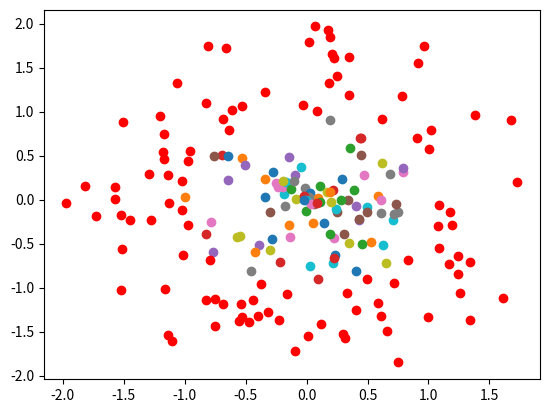
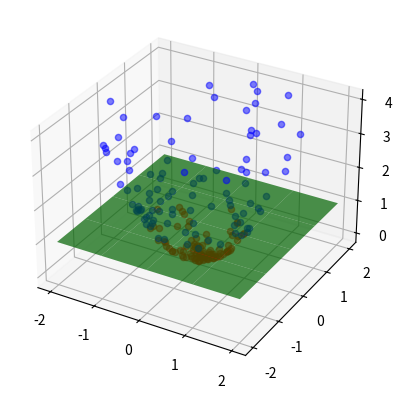

Recreate these plots in Python, in order.
#! env python2.7
import numpy as np
import matplotlib.pyplot as plt
from mpl_toolkits.mplot3d import Axes3D
import math

c1 = [] # Class 1
c2 = [] # Class 2
for _ in range(100):
    # Create a random distribution for the first class
    angle = np.random.rand() * 2 * math.pi
    dist = np.random.random()
    (x, y) = (dist * math.cos(angle), dist * math.sin(angle))
    c1.append((x,y))
    plt.scatter(x, y, alpha=1)

    # Random distribution of the second class
    angle = np.random.rand() * 2 * math.pi
    dist = 1 + np.random.random()
    (x, y) = (dist * math.cos(angle), dist * math.sin(angle))
    c2.append((x, y))
    plt.scatter(x, y, alpha=1, c=[1,0,0])

# Display the non-linearly separable space in 2d
plt.show()

fig = plt.figure()
ax = fig.add_subplot(111, projection='3d')

def plotPlane(plot, normal):
    values = range(-2, 3)
    x, y = np.meshgrid(values, values)
    z = (-normal[0] * x + normal[1] * y + normal[2])
    plot.plot_surface(x, y, z, alpha=0.7, color="green")
plotPlane(ax, [0, 0, 1])


# Apply a polynomial transform on the previous distributions
for (x, y) in c1:
    ax.scatter(x, y, x **2 + y ** 2, alpha=0.5, c='r', marker='o')
for (x, y) in c2:
    ax.scatter(x, y, x **2 + y ** 2, alpha=0.5, c='b', marker='o')

# Display the linaryly separable space in 3d
plt.show()
